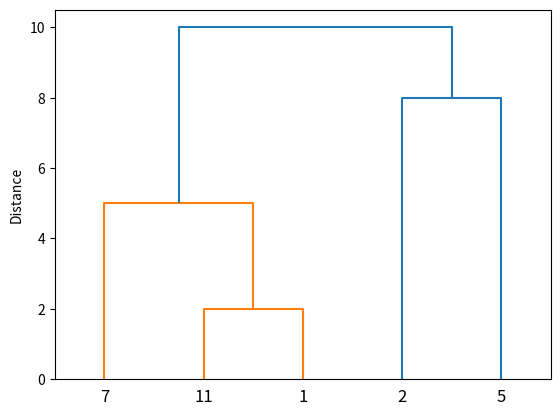

Recreate this plot in Python.
import numpy as np
import scipy
import matplotlib.pyplot as plt

X_ = np.array([2, 11, 5, 1, 7])
X = X_[:,None]
X
#D = scipy.spatial.distance.pdist(X, 'cityblock')
D = np.array([ 10.,  8.,  7.,  8.,  4., 2.,  5.,  8.,  7.,  3.])
scipy.spatial.distance.squareform(D)
Z = scipy.cluster.hierarchy.linkage(D, 'complete')
Z
fig, ax = plt.subplots(dpi=100)
dn = scipy.cluster.hierarchy.dendrogram(Z, labels=list(X_), ax=ax)
ax.set_ylabel("Distance")
plt.show()